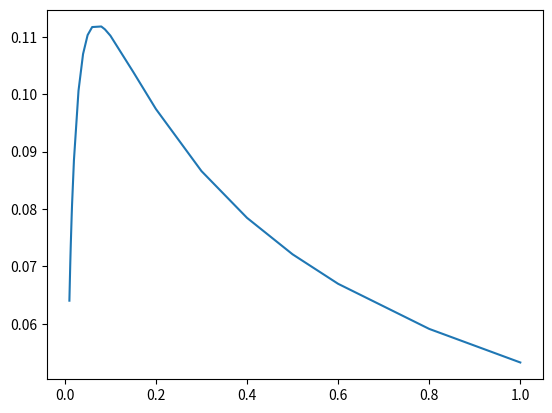

Here is the Python script that generated this plot:
import numpy as np
from matplotlib import pyplot as plt

xcom_string = '''1.000E-02 6.402E-02 9.900E+01 
1.187E-02 7.033E-02 6.329E+01 
1.187E-02 7.033E-02 6.370E+01 
1.244E-02 7.205E-02 5.634E+01 
1.304E-02 7.377E-02 4.983E+01 
1.304E-02 7.377E-02 1.213E+02 
1.500E-02 7.881E-02 8.295E+01 
1.520E-02 7.926E-02 8.007E+01 
1.520E-02 7.926E-02 1.107E+02 
1.553E-02 8.001E-02 1.052E+02 
1.586E-02 8.077E-02 9.999E+01 
1.586E-02 8.077E-02 1.154E+02 
2.000E-02 8.853E-02 6.381E+01 
3.000E-02 1.006E-01 2.189E+01 
4.000E-02 1.070E-01 1.012E+01 
5.000E-02 1.103E-01 5.524E+00 
6.000E-02 1.117E-01 3.356E+00 
8.000E-02 1.118E-01 1.522E+00 
8.800E-02 1.113E-01 1.170E+00 
8.800E-02 1.113E-01 5.512E+00 
1.000E-01 1.102E-01 3.943E+00 
1.500E-01 1.039E-01 1.366E+00 
2.000E-01 9.741E-02 6.369E-01 
3.000E-01 8.660E-02 2.204E-01 
4.000E-01 7.845E-02 1.066E-01 
5.000E-01 7.210E-02 6.213E-02 
6.000E-01 6.696E-02 4.067E-02 
8.000E-01 5.910E-02 2.160E-02 
1.000E+00 5.325E-02 1.361E-02'''

a = np.fromstring(xcom_string, sep=' ')
a = np.reshape(a, (29,  3))
energies = a[:,0]
compt = a[:,1]
phot = a[:,2]

cut = energies > 0
energies = energies[cut]
compt = compt[cut]
phot = phot[cut]

fix, ax = plt.subplots()
# ax.plot(energies, phot)
ax.plot(energies, compt)
plt.show()